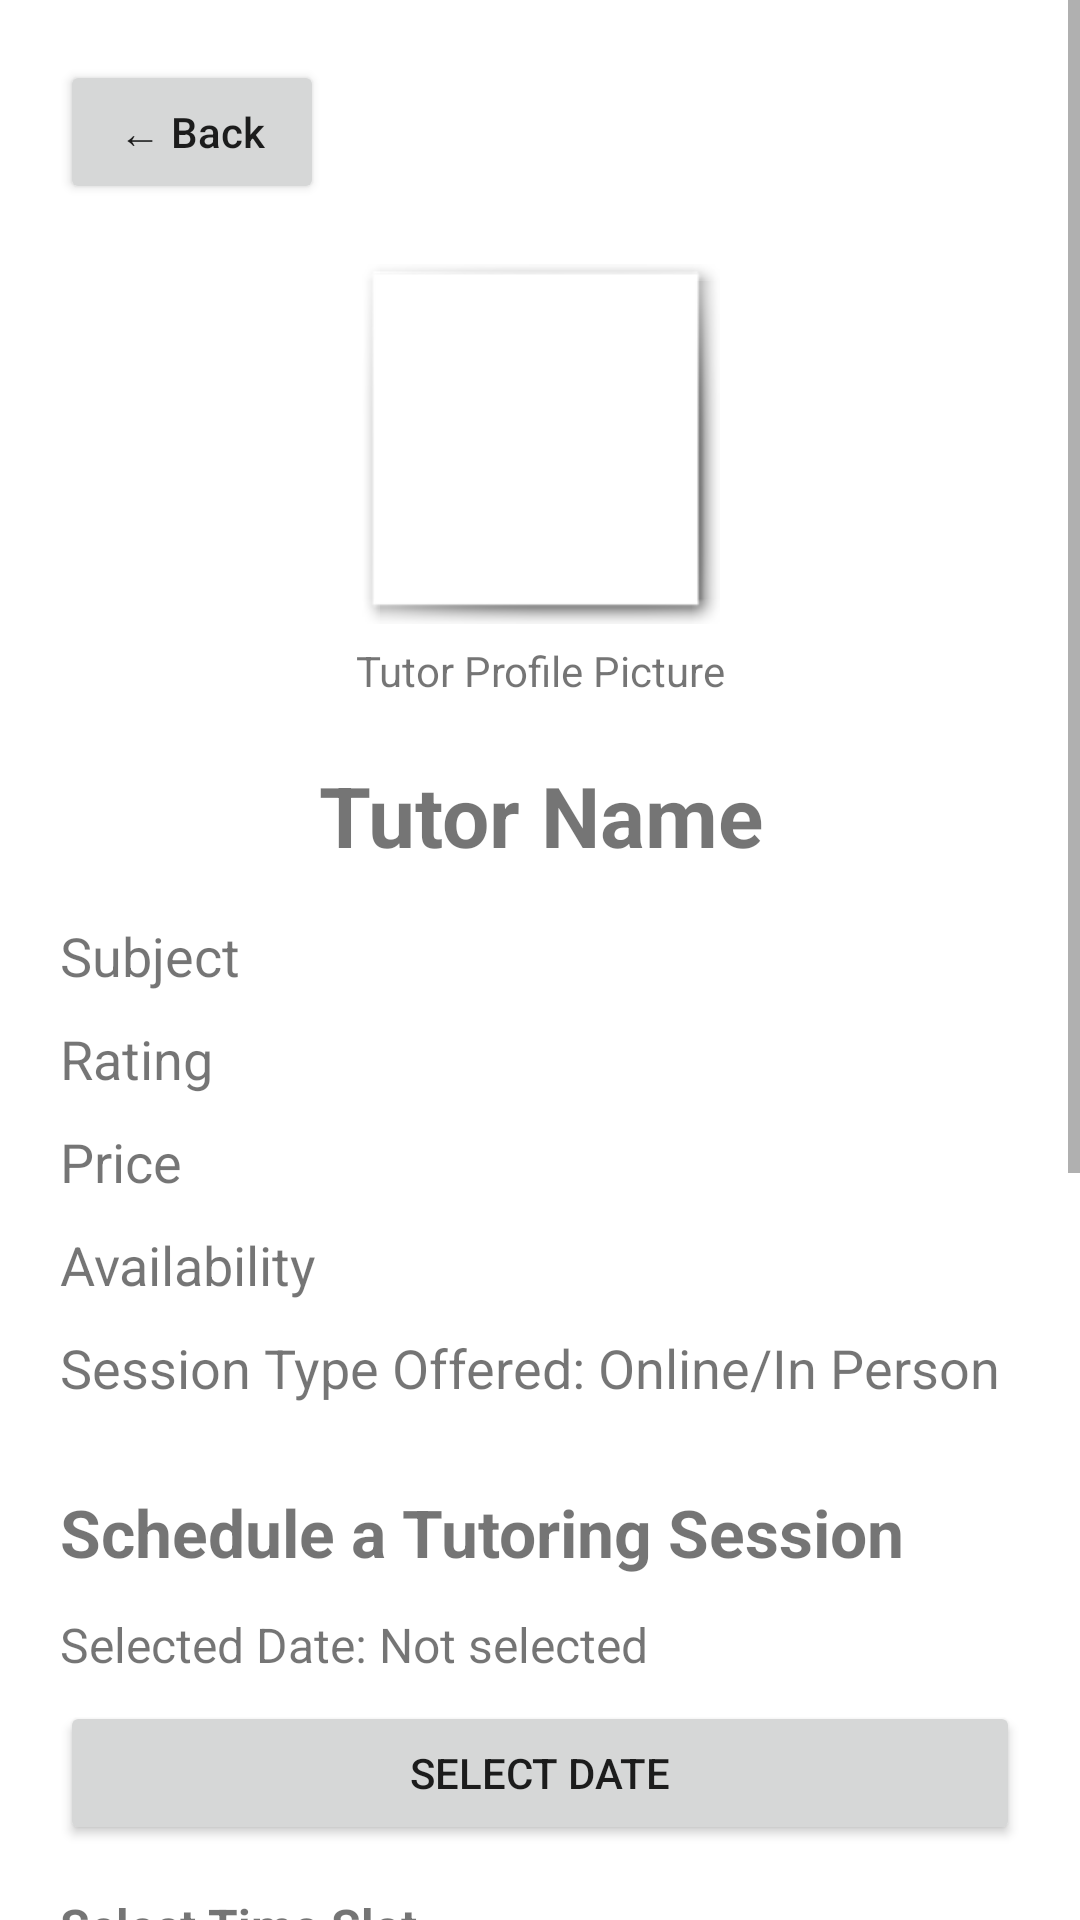

Write the Android layout XML for this screen, with the resource values it uses.
<!-- AndroidManifest.xml: application theme Theme.PersonalTutoringService -->
<!-- res/layout/activity_tutor_detail.xml -->
<?xml version="1.0" encoding="utf-8"?>
<ScrollView xmlns:android="http://schemas.android.com/apk/res/android"
    android:layout_width="match_parent"
    android:layout_height="match_parent">

    <LinearLayout
        android:id="@+id/main"
        android:layout_width="match_parent"
        android:layout_height="wrap_content"
        android:orientation="vertical"
        android:padding="20dp">

        <Button
            android:id="@+id/btnBack"
            android:layout_width="wrap_content"
            android:layout_height="wrap_content"
            android:text="← Back"
            android:textAllCaps="false" />

        <ImageView
            android:id="@+id/imgTutorProfile"
            android:layout_width="120dp"
            android:layout_height="120dp"
            android:layout_gravity="center_horizontal"
            android:layout_marginTop="20dp"
            android:background="@android:drawable/picture_frame"
            android:contentDescription="Tutor profile picture placeholder"
            android:scaleType="centerInside" />

        <TextView
            android:id="@+id/tvProfilePictureNote"
            android:layout_width="match_parent"
            android:layout_height="wrap_content"
            android:text="Tutor Profile Picture"
            android:gravity="center"
            android:textSize="14sp"
            android:layout_marginTop="6dp" />

        <TextView
            android:id="@+id/tvDetailName"
            android:layout_width="match_parent"
            android:layout_height="wrap_content"
            android:text="Tutor Name"
            android:textSize="28sp"
            android:textStyle="bold"
            android:gravity="center"
            android:layout_marginTop="20dp" />

        <TextView
            android:id="@+id/tvDetailSubject"
            android:layout_width="match_parent"
            android:layout_height="wrap_content"
            android:text="Subject"
            android:textSize="18sp"
            android:layout_marginTop="16dp" />

        <TextView
            android:id="@+id/tvDetailRating"
            android:layout_width="match_parent"
            android:layout_height="wrap_content"
            android:text="Rating"
            android:textSize="18sp"
            android:layout_marginTop="10dp" />

        <TextView
            android:id="@+id/tvDetailPrice"
            android:layout_width="match_parent"
            android:layout_height="wrap_content"
            android:text="Price"
            android:textSize="18sp"
            android:layout_marginTop="10dp" />

        <TextView
            android:id="@+id/tvDetailAvailability"
            android:layout_width="match_parent"
            android:layout_height="wrap_content"
            android:text="Availability"
            android:textSize="18sp"
            android:layout_marginTop="10dp" />

        <TextView
            android:id="@+id/tvDetailSessionType"
            android:layout_width="match_parent"
            android:layout_height="wrap_content"
            android:text="Session Type Offered: Online/In Person"
            android:textSize="18sp"
            android:layout_marginTop="10dp" />

        <TextView
            android:layout_width="match_parent"
            android:layout_height="wrap_content"
            android:text="Schedule a Tutoring Session"
            android:textSize="22sp"
            android:textStyle="bold"
            android:layout_marginTop="28dp" />

        <TextView
            android:id="@+id/tvSelectedDate"
            android:layout_width="match_parent"
            android:layout_height="wrap_content"
            android:text="Selected Date: Not selected"
            android:textSize="16sp"
            android:layout_marginTop="12dp" />

        <Button
            android:id="@+id/btnSelectDate"
            android:layout_width="match_parent"
            android:layout_height="wrap_content"
            android:text="Select Date"
            android:layout_marginTop="8dp" />

        <TextView
            android:layout_width="match_parent"
            android:layout_height="wrap_content"
            android:text="Select Time Slot"
            android:textSize="16sp"
            android:textStyle="bold"
            android:layout_marginTop="16dp" />

        <Spinner
            android:id="@+id/spinnerTimeSlot"
            android:layout_width="match_parent"
            android:layout_height="wrap_content"
            android:layout_marginTop="8dp" />

        <TextView
            android:layout_width="match_parent"
            android:layout_height="wrap_content"
            android:text="Session Type"
            android:textSize="16sp"
            android:textStyle="bold"
            android:layout_marginTop="16dp" />

        <RadioGroup
            android:id="@+id/rgSessionType"
            android:layout_width="match_parent"
            android:layout_height="wrap_content"
            android:orientation="horizontal"
            android:layout_marginTop="8dp">

            <RadioButton
                android:id="@+id/rbOnline"
                android:layout_width="wrap_content"
                android:layout_height="wrap_content"
                android:text="Online" />

            <RadioButton
                android:id="@+id/rbInPerson"
                android:layout_width="wrap_content"
                android:layout_height="wrap_content"
                android:text="In Person"
                android:layout_marginStart="16dp" />
        </RadioGroup>

        <Button
            android:id="@+id/btnRequestSession"
            android:layout_width="match_parent"
            android:layout_height="wrap_content"
            android:text="Request Tutoring Session"
            android:layout_marginTop="20dp" />

        <Button
            android:id="@+id/btnLeaveReview"
            android:layout_width="match_parent"
            android:layout_height="wrap_content"
            android:text="Leave Review"
            android:layout_marginTop="10dp" />

        <TextView
            android:id="@+id/tvReviewsTitle"
            android:layout_width="match_parent"
            android:layout_height="wrap_content"
            android:text="Reviews"
            android:textSize="22sp"
            android:textStyle="bold"
            android:layout_marginTop="28dp" />

        <TextView
            android:id="@+id/tvNoReviews"
            android:layout_width="match_parent"
            android:layout_height="wrap_content"
            android:text="No reviews yet."
            android:textSize="15sp"
            android:layout_marginTop="10dp"
            android:visibility="gone" />

        <androidx.recyclerview.widget.RecyclerView
            android:id="@+id/recyclerReviews"
            android:layout_width="match_parent"
            android:layout_height="wrap_content"
            android:nestedScrollingEnabled="false"
            android:layout_marginTop="8dp" />

        <Button
            android:id="@+id/btnMessageTutor"
            android:layout_width="match_parent"
            android:layout_height="wrap_content"
            android:text="Message Tutor"
            android:layout_marginTop="10dp" />

    </LinearLayout>
</ScrollView>
<!-- resources referenced by this layout -->
<resources>
  <style name="Theme.PersonalTutoringService" parent="Theme.MaterialComponents.DayNight.DarkActionBar">
          
          <item name="colorPrimary">@color/purple_500</item>
          <item name="colorPrimaryVariant">@color/purple_700</item>
          <item name="colorOnPrimary">@color/white</item>
          
          <item name="colorSecondary">@color/teal_200</item>
          <item name="colorSecondaryVariant">@color/teal_700</item>
          <item name="colorOnSecondary">@color/black</item>
          
          <item name="android:statusBarColor" tools:targetApi="l">?attr/colorPrimaryVariant</item>
          
      </style>
  <color name="purple_500">#FF6200EE</color>
  <color name="purple_700">#FF3700B3</color>
  <color name="white">#FFFFFFFF</color>
  <color name="teal_200">#FF03DAC5</color>
  <color name="teal_700">#FF018786</color>
  <color name="black">#FF000000</color>
</resources>
